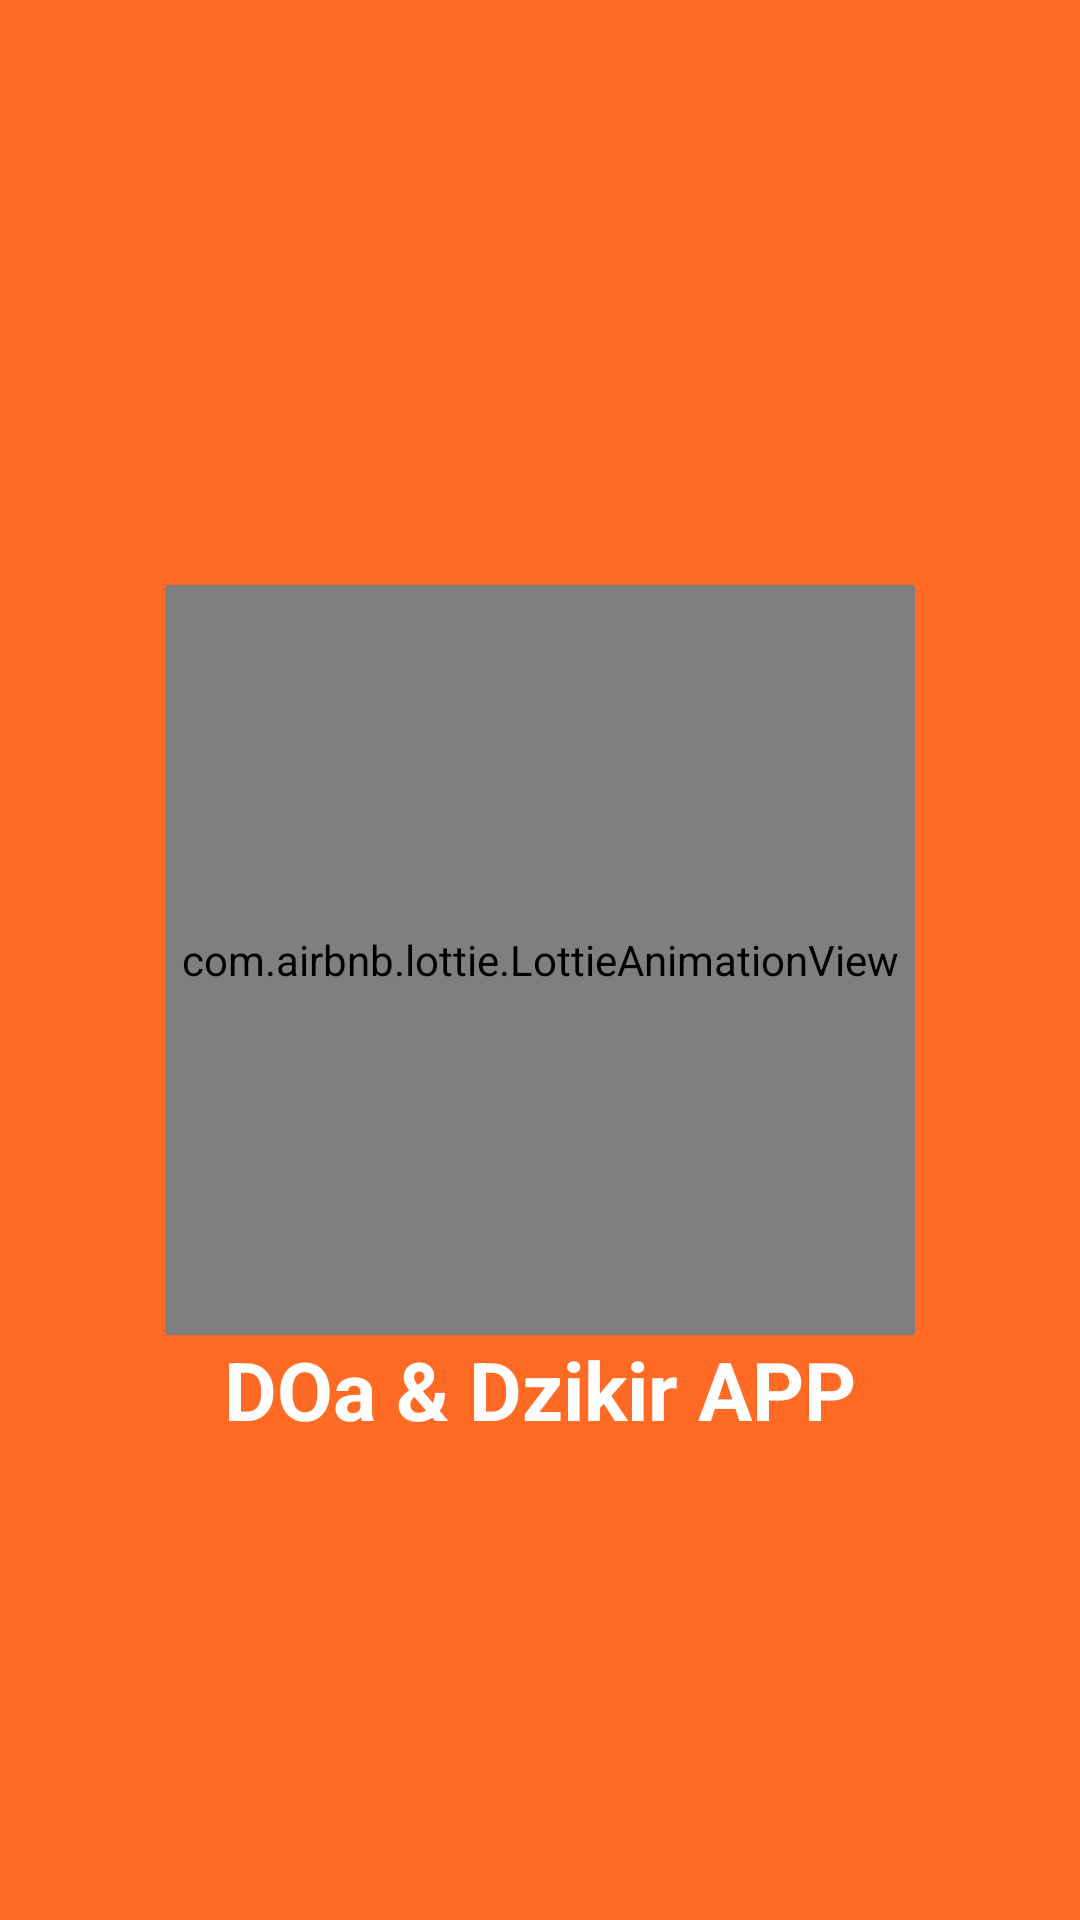

Write the Android layout XML for this screen, with the resource values it uses.
<!-- AndroidManifest.xml: application theme Theme.BelajarAndroidActivity -->
<!-- res/layout/activity_splash_screen_doa.xml -->
<?xml version="1.0" encoding="utf-8"?>
<RelativeLayout xmlns:android="http://schemas.android.com/apk/res/android"
    xmlns:app="http://schemas.android.com/apk/res-auto"
    xmlns:tools="http://schemas.android.com/tools"
    android:layout_width="match_parent"
    android:layout_height="match_parent"
    android:background="#FF6B25"
    tools:context=".SplashScreenDoaActivity">

    <com.airbnb.lottie.LottieAnimationView
        android:id="@+id/logodoa"
        android:layout_centerInParent="true"
        android:layout_width="250dp"
        android:layout_height="250dp"
        app:lottie_autoPlay="true"
        app:lottie_loop="true"
        app:lottie_rawRes="@raw/animation_lmil767a" />

    <TextView
        android:layout_width="wrap_content"
        android:layout_height="wrap_content"
        android:text="@string/judul_doa"
        android:textColor="@color/white"
        android:textSize="27sp"
        android:textStyle="bold"
        android:layout_centerInParent="true"
        android:layout_below="@id/logodoa"
        />

</RelativeLayout>
<!-- resources referenced by this layout -->
<resources>
  <string name="judul_doa">DOa &amp; Dzikir APP\n\n</string>
  <style name="Theme.BelajarAndroidActivity" parent="Base.Theme.BelajarAndroidActivity" />
  <style name="Base.Theme.BelajarAndroidActivity" parent="Theme.Material3.DayNight.NoActionBar">
          
          
      </style>
  <!-- not gathered from this repository: default colours our renderer supplied (Android Studio template values) -->
  <color name="white">#FFFFFFFF</color>
</resources>
